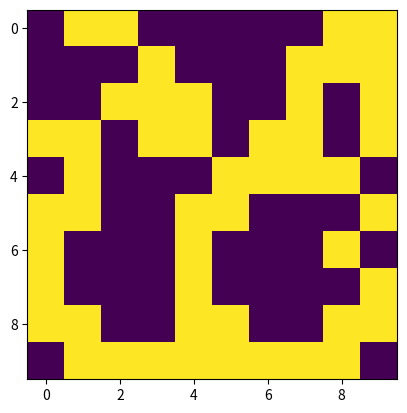

Recreate this plot in Python.
import matplotlib.pylab as plt
tab = [[0, 1, 1, 0, 0, 0, 0, 0, 1, 1], [0, 0, 0, 1, 0, 0, 0, 1, 1, 1], [0, 0, 1, 1, 1, 0, 0, 1, 0, 1], [1, 1, 0, 1, 1, 0, 1,
1, 0, 1], [0, 1, 0, 0, 0, 1, 1, 1, 1, 0], [1, 1, 0, 0, 1, 1, 0, 0, 0, 1], [1, 0, 0, 0, 1, 0, 0, 0, 1, 0], [1, 0, 0, 0,
1, 0, 0, 0, 0, 1], [1, 1, 0, 0, 1, 1, 0, 0, 1, 1], [0, 1, 1, 1, 1, 1, 1, 1, 1, 0]]
plt.imshow(tab)
plt.show()